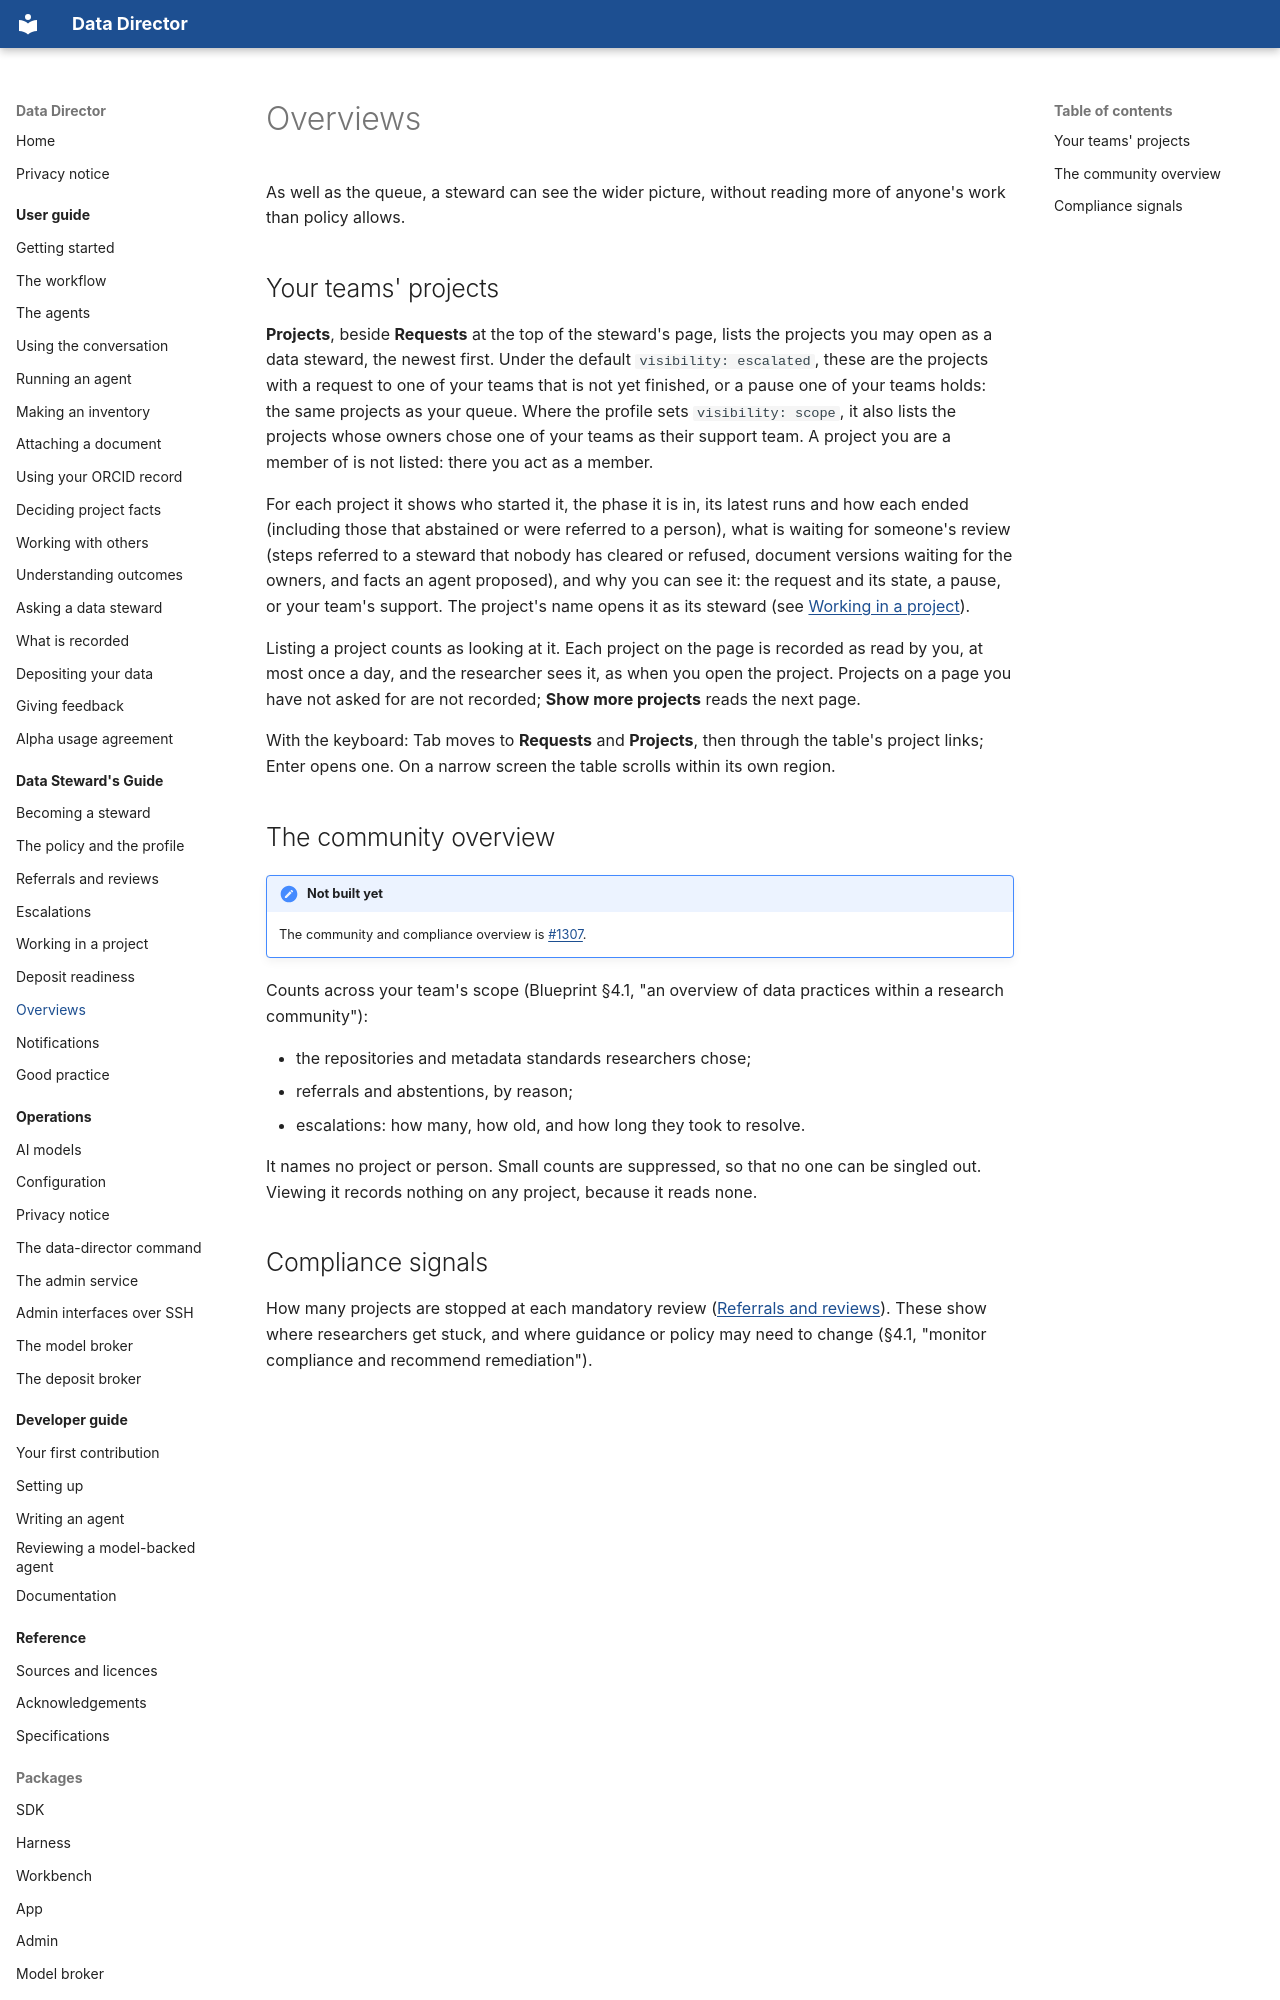

repository: data-director-agent/data-director · page: steward-guide/overviews/index.html · generator: mkdocs

# Overviews

As well as the queue, a steward can see the wider picture, without reading more of anyone's work
than policy allows.

## Your teams' projects

**Projects**, beside **Requests** at the top of the steward's page, lists the projects you may
open as a data steward, the newest first. Under the default `visibility: escalated`, these are
the projects with a request to one of your teams that is not yet finished, or a pause one of your
teams holds: the same projects as your queue. Where the profile sets `visibility: scope`, it also
lists the projects whose owners chose one of your teams as their support team. A project you are
a member of is not listed: there you act as a member.

For each project it shows who started it, the phase it is in, its latest runs and how each ended
(including those that abstained or were referred to a person), what is waiting for someone's
review (steps referred to a steward that nobody has cleared or refused, document versions waiting
for the owners, and facts an agent proposed), and why you can see it: the request and its state,
a pause, or your team's support. The project's name opens it as its steward (see
[Working in a project](working-in-a-project.md)).

Listing a project counts as looking at it. Each project on the page is recorded as read by you,
at most once a day, and the researcher sees it, as when you open the project. Projects on a page
you have not asked for are not recorded; **Show more projects** reads the next page.

With the keyboard: Tab moves to **Requests** and **Projects**, then through the table's project
links; Enter opens one. On a narrow screen the table scrolls within its own region.
